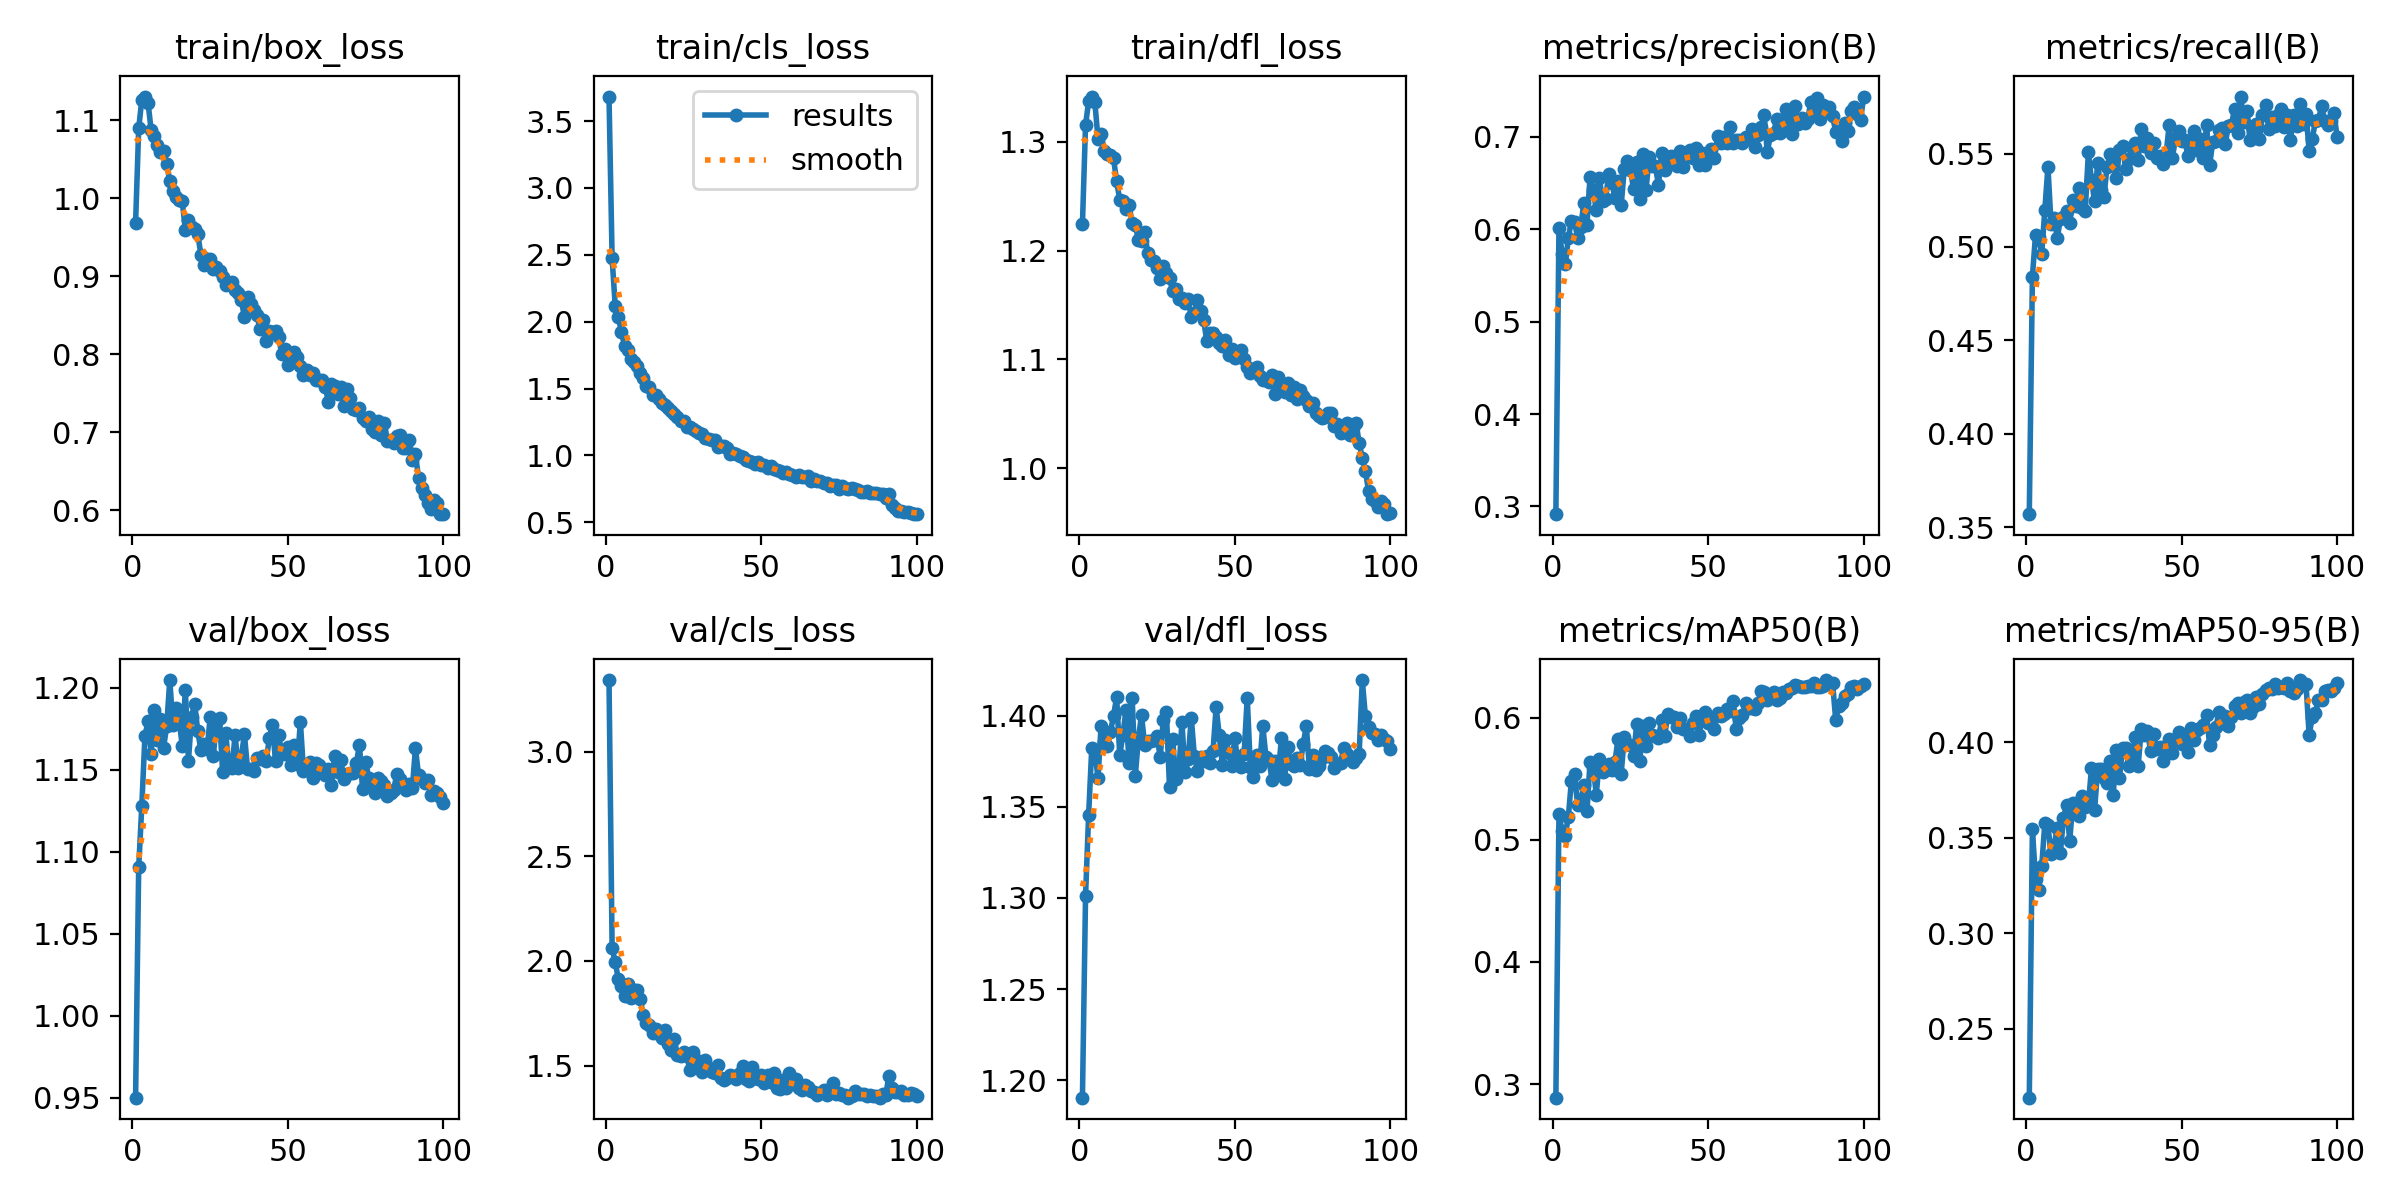

The table this chart was drawn from, first rows:
epoch, train/box_loss, train/cls_loss, train/dfl_loss, metrics/precision(B), metrics/recall(B), metrics/mAP50(B), metrics/mAP50-95(B), val/box_loss, val/cls_loss, val/dfl_loss, lr/pg0, lr/pg1, lr/pg2
1, 0.9687, 3.683, 1.224, 0.2916, 0.3571, 0.2888, 0.214, 0.9501, 3.343, 1.19, 0.000137, 0.000137, 0.000137
2, 1.09, 2.473, 1.315, 0.602, 0.4841, 0.5211, 0.3543, 1.091, 2.061, 1.301, 0.0002733, 0.0002733, 0.0002733
3, 1.127, 2.116, 1.337, 0.5734, 0.5065, 0.5072, 0.3286, 1.128, 1.995, 1.346, 0.0004068, 0.0004068, 0.0004068
4, 1.131, 2.035, 1.341, 0.5621, 0.5051, 0.5034, 0.3227, 1.17, 1.913, 1.382, 0.0004046, 0.0004046, 0.0004046
5, 1.123, 1.922, 1.336, 0.5902, 0.4964, 0.5185, 0.3352, 1.18, 1.881, 1.381, 0.0004005, 0.0004005, 0.0004005
6, 1.088, 1.818, 1.303, 0.6095, 0.5199, 0.5484, 0.3575, 1.16, 1.834, 1.366, 0.0003964, 0.0003964, 0.0003964
7, 1.081, 1.789, 1.307, 0.608, 0.5429, 0.5535, 0.3565, 1.187, 1.888, 1.395, 0.0003922, 0.0003922, 0.0003922
8, 1.068, 1.718, 1.292, 0.5908, 0.5123, 0.5286, 0.3413, 1.168, 1.825, 1.385, 0.0003881, 0.0003881, 0.0003881
9, 1.059, 1.702, 1.289, 0.6026, 0.5156, 0.532, 0.3461, 1.181, 1.86, 1.383, 0.000384, 0.000384, 0.000384
10, 1.061, 1.669, 1.288, 0.6289, 0.5049, 0.5449, 0.3552, 1.163, 1.86, 1.391, 0.0003798, 0.0003798, 0.0003798
11, 1.045, 1.616, 1.285, 0.605, 0.5148, 0.5233, 0.3422, 1.177, 1.82, 1.4, 0.0003757, 0.0003757, 0.0003757
12, 1.022, 1.579, 1.264, 0.6571, 0.5161, 0.5641, 0.3603, 1.205, 1.743, 1.41, 0.0003716, 0.0003716, 0.0003716
13, 1.009, 1.516, 1.247, 0.6426, 0.5193, 0.56, 0.3671, 1.177, 1.703, 1.378, 0.0003675, 0.0003675, 0.0003675
14, 1.001, 1.513, 1.246, 0.6209, 0.5128, 0.5371, 0.3483, 1.188, 1.695, 1.39, 0.0003633, 0.0003633, 0.0003633
15, 0.9985, 1.45, 1.238, 0.656, 0.525, 0.566, 0.3682, 1.18, 1.654, 1.403, 0.0003592, 0.0003592, 0.0003592
16, 0.9962, 1.451, 1.242, 0.6305, 0.522, 0.5555, 0.3639, 1.165, 1.675, 1.374, 0.0003551, 0.0003551, 0.0003551
17, 0.96, 1.42, 1.225, 0.6331, 0.5313, 0.5572, 0.3612, 1.199, 1.653, 1.409, 0.0003509, 0.0003509, 0.0003509
18, 0.9719, 1.395, 1.223, 0.6596, 0.5206, 0.5624, 0.3719, 1.156, 1.632, 1.367, 0.0003468, 0.0003468, 0.0003468
19, 0.9632, 1.376, 1.21, 0.6506, 0.5195, 0.557, 0.366, 1.182, 1.67, 1.388, 0.0003427, 0.0003427, 0.0003427
20, 0.9612, 1.357, 1.209, 0.6339, 0.5506, 0.5639, 0.3672, 1.19, 1.605, 1.4, 0.0003386, 0.0003386, 0.0003386
21, 0.9544, 1.333, 1.217, 0.6529, 0.536, 0.5827, 0.3864, 1.173, 1.574, 1.384, 0.0003344, 0.0003344, 0.0003344
22, 0.9277, 1.307, 1.198, 0.6259, 0.5244, 0.5541, 0.3646, 1.162, 1.626, 1.386, 0.0003303, 0.0003303, 0.0003303
23, 0.9145, 1.29, 1.192, 0.6653, 0.5451, 0.584, 0.3861, 1.166, 1.55, 1.386, 0.0003262, 0.0003262, 0.0003262
24, 0.9218, 1.258, 1.19, 0.6736, 0.5305, 0.5781, 0.386, 1.163, 1.548, 1.387, 0.000322, 0.000322, 0.000322
25, 0.9224, 1.254, 1.184, 0.6639, 0.5267, 0.5776, 0.3812, 1.182, 1.563, 1.389, 0.0003179, 0.0003179, 0.0003179
26, 0.91, 1.216, 1.174, 0.6437, 0.5428, 0.5687, 0.3784, 1.158, 1.547, 1.377, 0.0003138, 0.0003138, 0.0003138
27, 0.9119, 1.212, 1.185, 0.6726, 0.5497, 0.5949, 0.3903, 1.179, 1.479, 1.398, 0.0003097, 0.0003097, 0.0003097
28, 0.9072, 1.2, 1.179, 0.6331, 0.5441, 0.5646, 0.3724, 1.182, 1.564, 1.402, 0.0003055, 0.0003055, 0.0003055
29, 0.8987, 1.183, 1.174, 0.6819, 0.5366, 0.5936, 0.396, 1.148, 1.493, 1.361, 0.0003014, 0.0003014, 0.0003014
30, 0.8886, 1.167, 1.163, 0.6431, 0.5521, 0.5765, 0.3812, 1.172, 1.521, 1.387, 0.0002973, 0.0002973, 0.0002973
31, 0.89, 1.162, 1.165, 0.6778, 0.554, 0.5961, 0.397, 1.152, 1.468, 1.365, 0.0002931, 0.0002931, 0.0002931
32, 0.8925, 1.133, 1.155, 0.6686, 0.5417, 0.586, 0.3968, 1.151, 1.528, 1.369, 0.000289, 0.000289, 0.000289
33, 0.8829, 1.126, 1.157, 0.6682, 0.5473, 0.5849, 0.3876, 1.171, 1.49, 1.397, 0.0002849, 0.0002849, 0.0002849
34, 0.8789, 1.115, 1.151, 0.6483, 0.5533, 0.5834, 0.39, 1.151, 1.471, 1.369, 0.0002808, 0.0002808, 0.0002808
35, 0.8699, 1.112, 1.155, 0.683, 0.5558, 0.5982, 0.4027, 1.158, 1.465, 1.376, 0.0002766, 0.0002766, 0.0002766
36, 0.8479, 1.063, 1.139, 0.6645, 0.5465, 0.5853, 0.3873, 1.172, 1.502, 1.399, 0.0002725, 0.0002725, 0.0002725
37, 0.8741, 1.069, 1.143, 0.6725, 0.5629, 0.6027, 0.4067, 1.151, 1.439, 1.378, 0.0002684, 0.0002684, 0.0002684
38, 0.8643, 1.068, 1.154, 0.6792, 0.5539, 0.6007, 0.4039, 1.15, 1.432, 1.37, 0.0002642, 0.0002642, 0.0002642
39, 0.857, 1.056, 1.144, 0.6714, 0.5585, 0.6006, 0.4057, 1.149, 1.442, 1.377, 0.0002601, 0.0002601, 0.0002601
40, 0.8508, 1.014, 1.136, 0.6682, 0.5505, 0.5925, 0.3955, 1.157, 1.454, 1.375, 0.000256, 0.000256, 0.000256
41, 0.8324, 1.017, 1.117, 0.6844, 0.5555, 0.5996, 0.4041, 1.157, 1.449, 1.378, 0.0002519, 0.0002519, 0.0002519
42, 0.8443, 1.008, 1.124, 0.6678, 0.5478, 0.591, 0.3963, 1.159, 1.438, 1.374, 0.0002477, 0.0002477, 0.0002477
43, 0.8166, 0.9958, 1.125, 0.6787, 0.5486, 0.5905, 0.3975, 1.155, 1.464, 1.381, 0.0002436, 0.0002436, 0.0002436
44, 0.8301, 0.9871, 1.12, 0.6863, 0.5444, 0.5852, 0.3899, 1.169, 1.497, 1.405, 0.0002395, 0.0002395, 0.0002395
45, 0.8289, 0.9629, 1.115, 0.6778, 0.5495, 0.5955, 0.3958, 1.177, 1.438, 1.389, 0.0002354, 0.0002354, 0.0002354
46, 0.8296, 0.9599, 1.112, 0.6884, 0.5655, 0.6016, 0.4017, 1.155, 1.428, 1.373, 0.0002312, 0.0002312, 0.0002312
47, 0.8221, 0.9526, 1.118, 0.6698, 0.5477, 0.5861, 0.3943, 1.171, 1.493, 1.387, 0.0002271, 0.0002271, 0.0002271
48, 0.8006, 0.9362, 1.104, 0.6825, 0.5577, 0.5978, 0.4011, 1.16, 1.454, 1.379, 0.000223, 0.000223, 0.000223
49, 0.807, 0.9541, 1.11, 0.67, 0.5623, 0.6043, 0.4052, 1.16, 1.434, 1.373, 0.0002188, 0.0002188, 0.0002188
50, 0.7866, 0.926, 1.101, 0.6788, 0.5568, 0.5956, 0.399, 1.164, 1.454, 1.388, 0.0002147, 0.0002147, 0.0002147
51, 0.7954, 0.9249, 1.106, 0.6869, 0.5575, 0.6, 0.4029, 1.153, 1.418, 1.373, 0.0002106, 0.0002106, 0.0002106
52, 0.8034, 0.9044, 1.108, 0.677, 0.5486, 0.5905, 0.3948, 1.165, 1.454, 1.372, 0.0002065, 0.0002065, 0.0002065
53, 0.7963, 0.922, 1.1, 0.7012, 0.552, 0.6039, 0.4074, 1.153, 1.421, 1.379, 0.0002023, 0.0002023, 0.0002023
54, 0.7853, 0.897, 1.093, 0.6939, 0.5621, 0.6016, 0.4011, 1.179, 1.465, 1.41, 0.0001982, 0.0001982, 0.0001982
55, 0.7741, 0.89, 1.087, 0.6996, 0.5518, 0.6029, 0.4064, 1.149, 1.393, 1.372, 0.0001941, 0.0001941, 0.0001941
56, 0.78, 0.8853, 1.091, 0.693, 0.5579, 0.6069, 0.4075, 1.153, 1.39, 1.367, 0.0001899, 0.0001899, 0.0001899
57, 0.7742, 0.8724, 1.093, 0.7106, 0.5477, 0.6056, 0.4089, 1.155, 1.432, 1.379, 0.0001858, 0.0001858, 0.0001858
58, 0.7763, 0.8766, 1.085, 0.6936, 0.5652, 0.6134, 0.4139, 1.145, 1.395, 1.372, 0.0001817, 0.0001817, 0.0001817
59, 0.7668, 0.8584, 1.081, 0.6967, 0.5437, 0.5909, 0.3986, 1.154, 1.463, 1.395, 0.0001776, 0.0001776, 0.0001776
60, 0.7673, 0.8543, 1.081, 0.6967, 0.5563, 0.5996, 0.4036, 1.153, 1.411, 1.378, 0.0001734, 0.0001734, 0.0001734
... 40 more rows
